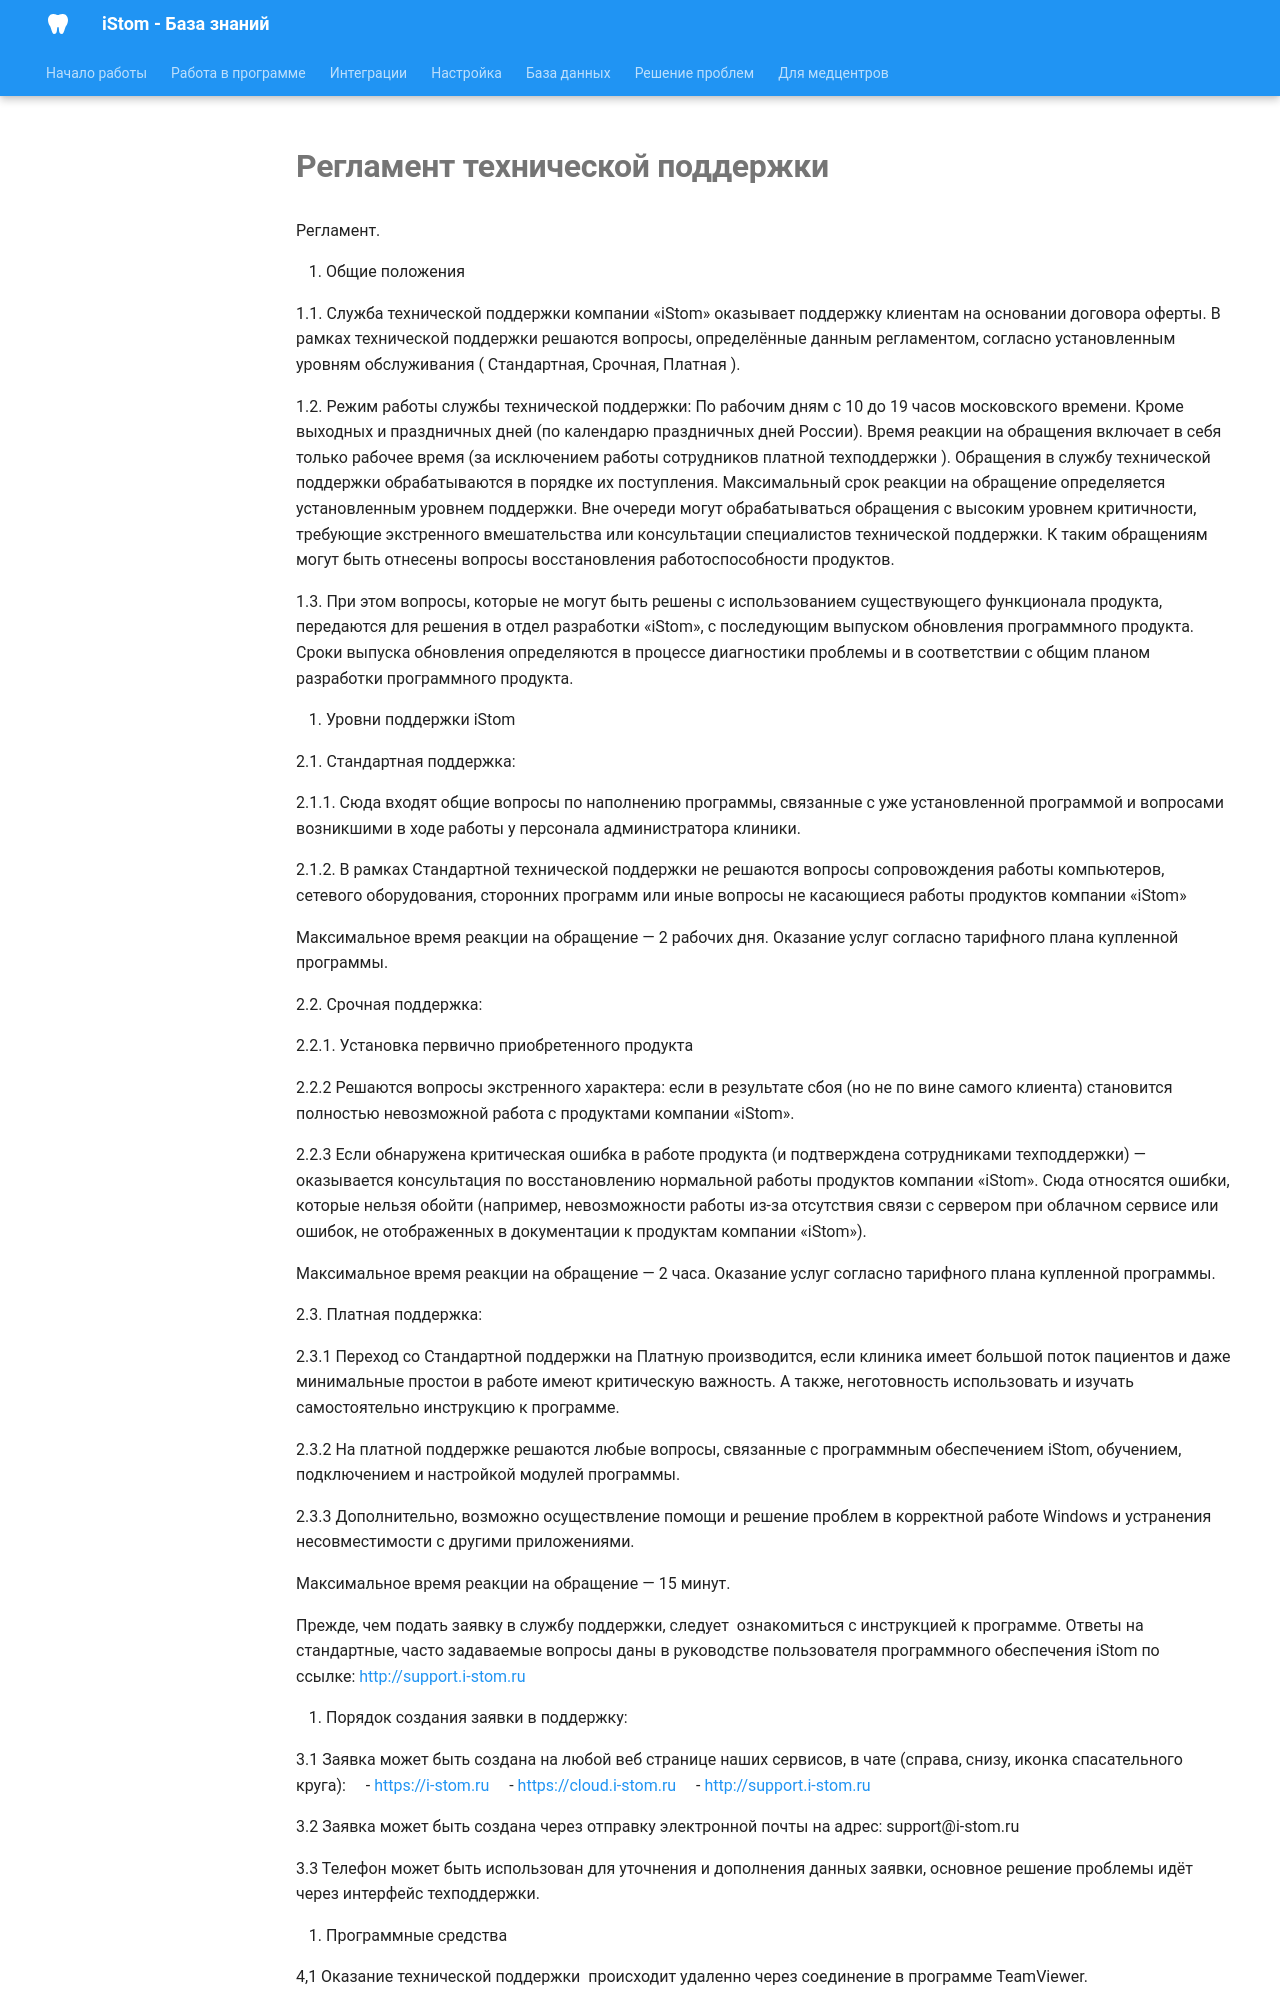

repository: boodaloo/istom-docs · page: legal/regulations/index.html · generator: mkdocs

# Регламент технической поддержки

Регламент.

1. Общие положения

1.1. Служба технической поддержки компании «iStom» оказывает поддержку клиентам на основании договора оферты. В рамках технической поддержки решаются вопросы, определённые данным регламентом, согласно установленным уровням обслуживания ( Стандартная, Срочная, Платная ).

1.2. Режим работы службы технической поддержки: По рабочим дням с 10 до 19 часов московского времени. Кроме выходных и праздничных дней (по календарю праздничных дней России). Время реакции на обращения включает в себя только рабочее время (за исключением работы сотрудников платной техподдержки ). Обращения в службу технической поддержки обрабатываются в порядке их поступления. Максимальный срок реакции на обращение определяется установленным уровнем поддержки. Вне очереди могут обрабатываться обращения с высоким уровнем критичности, требующие экстренного вмешательства или консультации специалистов технической поддержки. К таким обращениям могут быть отнесены вопросы восстановления работоспособности продуктов.

1.3. При этом вопросы, которые не могут быть решены с использованием существующего функционала продукта, передаются для решения в отдел разработки «iStom», с последующим выпуском обновления программного продукта. Сроки выпуска обновления определяются в процессе диагностики проблемы и в соответствии с общим планом разработки программного продукта.

2. Уровни поддержки iStom

2.1. Стандартная поддержка:

2.1.1. Сюда входят общие вопросы по наполнению программы, связанные с уже установленной программой и вопросами возникшими в ходе работы у персонала администратора клиники.

2.1.2. В рамках Стандартной технической поддержки не решаются вопросы сопровождения работы компьютеров, сетевого оборудования, сторонних программ или иные вопросы не касающиеся работы продуктов компании «iStom»

Максимальное время реакции на обращение — 2 рабочих дня. Оказание услуг согласно тарифного плана купленной программы.

2.2. Срочная поддержка:

2.2.1. Установка первично приобретенного продукта

2.2.2 Решаются вопросы экстренного характера: если в результате сбоя (но не по вине самого клиента) становится полностью невозможной работа с продуктами компании «iStom».

2.2.3 Если обнаружена критическая ошибка в работе продукта (и подтверждена сотрудниками техподдержки) — оказывается консультация по восстановлению нормальной работы продуктов компании «iStom». Сюда относятся ошибки, которые нельзя обойти (например, невозможности работы из-за отсутствия связи с сервером при облачном сервисе или ошибок, не отображенных в документации к продуктам компании «iStom»).

Максимальное время реакции на обращение — 2 часа. Оказание услуг согласно тарифного плана купленной программы.

2.3. Платная поддержка:

2.3.1 Переход со Стандартной поддержки на Платную производится, если клиника имеет большой поток пациентов и даже минимальные простои в работе имеют критическую важность. А также, неготовность использовать и изучать самостоятельно инструкцию к программе.

2.3.2 На платной поддержке решаются любые вопросы, связанные с программным обеспечением iStom, обучением, подключением и настройкой модулей программы.

2.3.3 Дополнительно, возможно осуществление помощи и решение проблем в корректной работе Windows и устранения несовместимости с другими приложениями.

Максимальное время реакции на обращение — 15 минут.

Прежде, чем подать заявку в службу поддержки, следует  ознакомиться с инструкцией к программе. Ответы на стандартные, часто задаваемые вопросы даны в руководстве пользователя программного обеспечения iStom по ссылке: [http://support.i-stom.ru](http://support.i-stom.ru/)

3. Порядок создания заявки в поддержку:

3.1 Заявка может быть создана на любой веб странице наших сервисов, в чате (справа, снизу, иконка спасательного круга):
    - [https://i-stom.ru](https://i-stom.ru/)
    - [https://cloud.i-stom.ru](https://cloud.i-stom.ru/)
    - [http://support.i-stom.ru](http://support.i-stom.ru/)
